Run: headless pygame with SDL's dummy video driver; simulated clock (each Clock.tick advances the game by its frame time, no real sleeping); random seed 0; keys injected as events and as key.get_pressed() state; no mouse input.
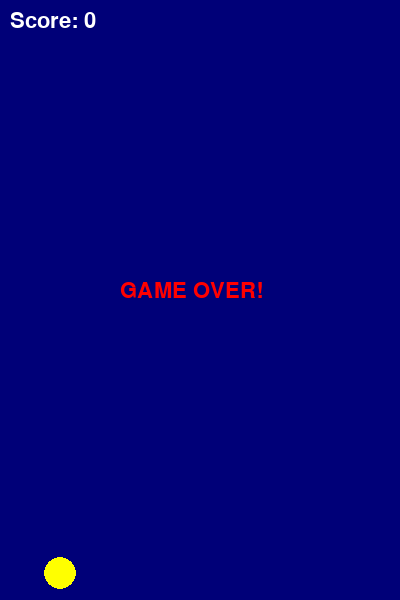
Frame 1 of 1 · flips 1–60 · no input (game ended)

The pygame program that drew these frames:

import pygame
import random
import sys

pygame.init()

# Window settings
WIDTH, HEIGHT = 400, 600
WIN = pygame.display.set_mode((WIDTH, HEIGHT))
pygame.display.set_caption("Flappy Bird")

# Game variables
GRAVITY = 0.35
JUMP = -7
PIPE_GAP = 150
PIPE_WIDTH = 70
PIPE_SPEED = 3

FONT = pygame.font.SysFont("Arial", 32)

clock = pygame.time.Clock()

# Bird settings
bird_x = 60
bird_y = HEIGHT // 2
bird_velocity = 0
bird_radius = 16

# Pipes list
pipes = []  # each pipe is [x, top_height]
SPAWN_PIPE_EVENT = pygame.USEREVENT + 1
pygame.time.set_timer(SPAWN_PIPE_EVENT, 1500)

score = 0


def draw_bird():
    pygame.draw.circle(WIN, (255, 255, 0), (bird_x, int(bird_y)), bird_radius)


def draw_pipes():
    for pipe in pipes:
        x, top_height = pipe
        # Top pipe
        pygame.draw.rect(WIN, (0, 200, 0), (x, 0, PIPE_WIDTH, top_height))
        # Bottom pipe
        bottom_y = top_height + PIPE_GAP
        pygame.draw.rect(WIN, (0, 200, 0), (x, bottom_y, PIPE_WIDTH, HEIGHT - bottom_y))


def check_collision():
    # Check ground / ceiling
    if bird_y - bird_radius < 0 or bird_y + bird_radius > HEIGHT:
        return True

    # Check pipes
    for x, top_height in pipes:
        bottom_y = top_height + PIPE_GAP
        if x < bird_x + bird_radius < x + PIPE_WIDTH:
            if bird_y - bird_radius < top_height or bird_y + bird_radius > bottom_y:
                return True

    return False


def show_score():
    txt = FONT.render(f"Score: {score}", True, (255, 255, 255))
    WIN.blit(txt, (10, 10))


def game_over_screen():
    txt = FONT.render("GAME OVER!", True, (255, 0, 0))
    WIN.blit(txt, (WIDTH // 2 - 80, HEIGHT // 2 - 20))
    pygame.display.update()
    pygame.time.wait(2000)


# Main loop
running = True
while running:
    clock.tick(60)
    for event in pygame.event.get():
        if event.type == pygame.QUIT:
            running = False

        if event.type == SPAWN_PIPE_EVENT:
            top_height = random.randint(50, HEIGHT - PIPE_GAP - 50)
            pipes.append([WIDTH, top_height])

        if event.type == pygame.KEYDOWN:
            if event.key == pygame.K_SPACE:
                bird_velocity = JUMP

    # Bird physics
    bird_velocity += GRAVITY
    bird_y += bird_velocity

    # Move pipes
    for pipe in pipes:
        pipe[0] -= PIPE_SPEED

    # Score + pipe cleanup
    for pipe in pipes:
        if pipe[0] + PIPE_WIDTH == bird_x:
            score += 1
    pipes = [p for p in pipes if p[0] + PIPE_WIDTH > 0]

    # Check collisions
    if check_collision():
        game_over_screen()
        pygame.quit()
        sys.exit()

    # Draw everything
    WIN.fill((0, 0, 120))
    draw_bird()
    draw_pipes()
    show_score()
    pygame.display.update()

pygame.quit()
